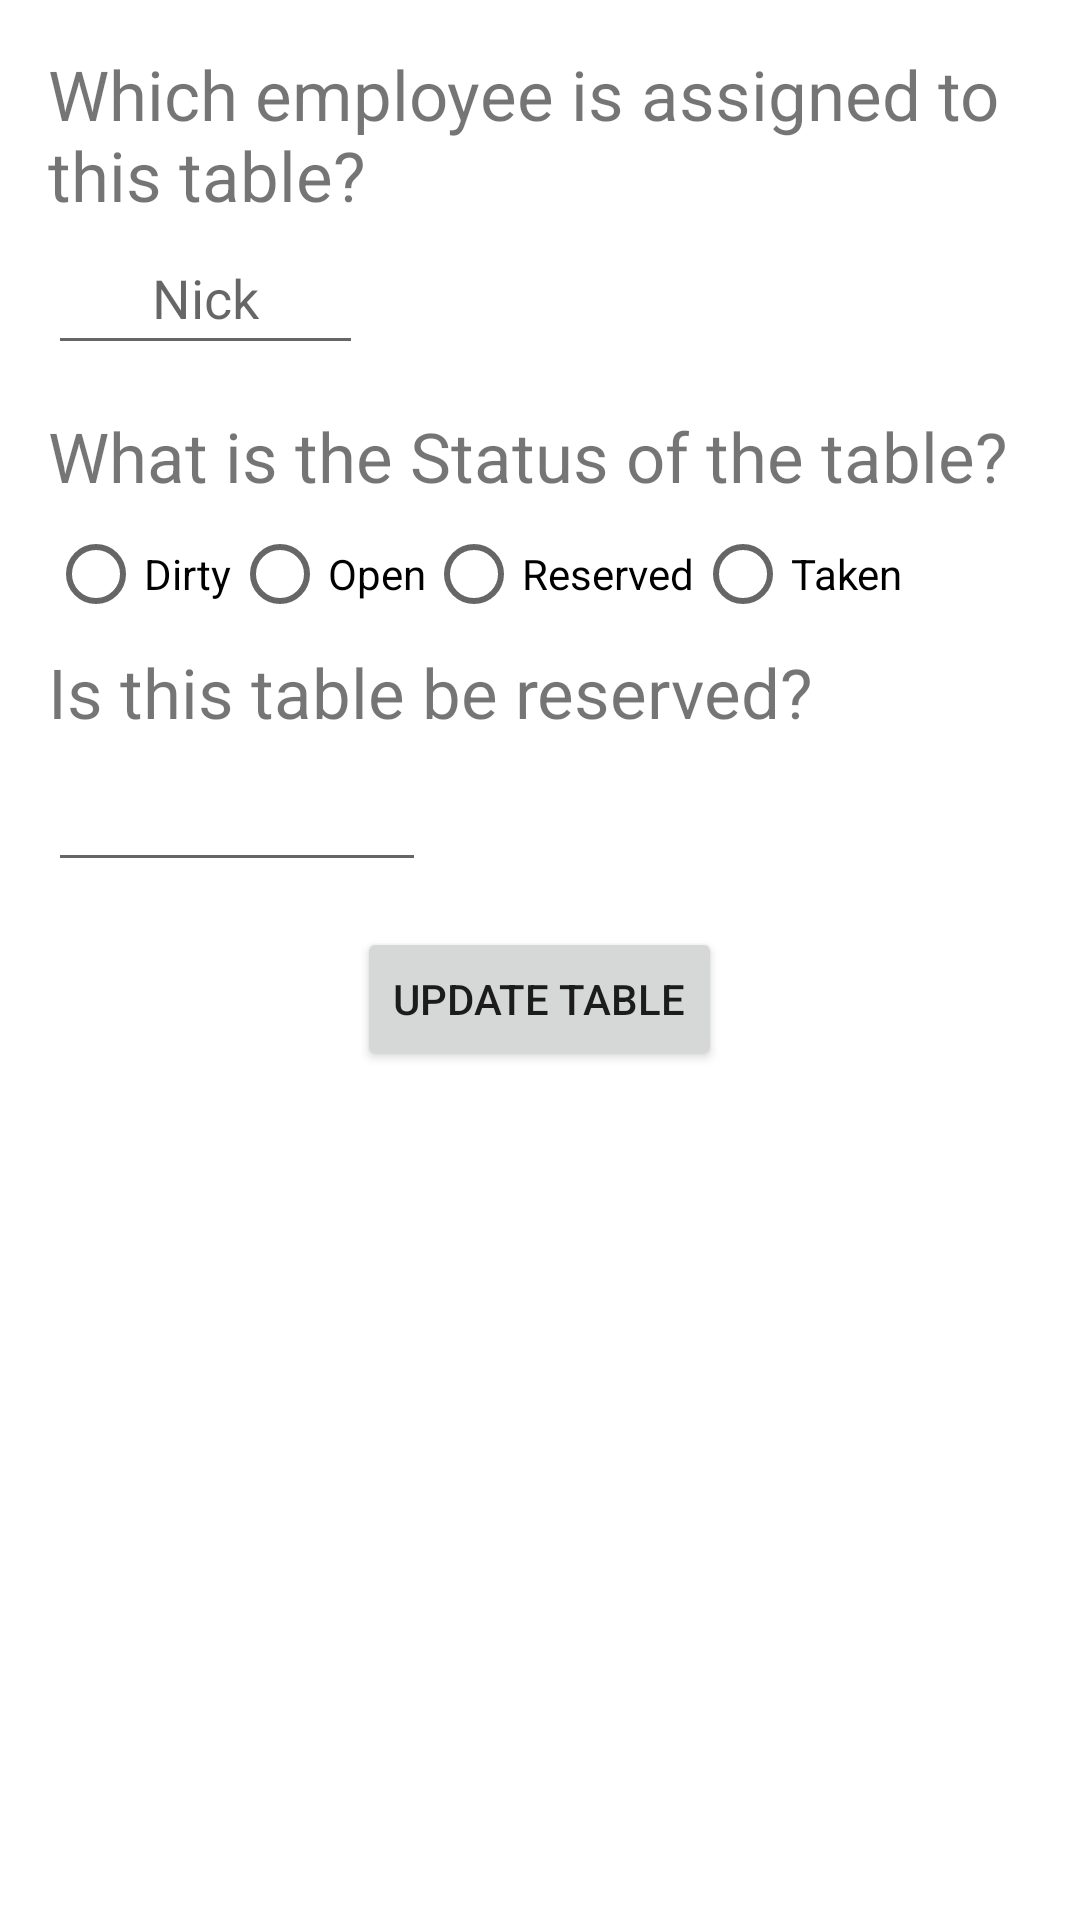

The Android layout XML behind this screen, and the referenced resources:
<!-- AndroidManifest.xml: application theme Theme.RestaurantReservation -->
<!-- res/layout/activity_clicked.xml -->
<?xml version="1.0" encoding="utf-8"?>
<RelativeLayout xmlns:android="http://schemas.android.com/apk/res/android"
    xmlns:app="http://schemas.android.com/apk/res-auto"
    xmlns:tools="http://schemas.android.com/tools"
    android:layout_width="match_parent"
    android:layout_height="match_parent"
    android:orientation="vertical"
    android:padding="16dp"
    tools:context=".Clicked">


    <TextView
        android:id="@+id/question1"
        android:layout_width="wrap_content"
        android:layout_height="wrap_content"
        android:text="@string/question1"
        android:layout_alignParentLeft="true"
        android:layout_alignParentTop="true"
        android:textSize="23dp"
        />

    <EditText
        android:id="@+id/answer1"
        android:layout_width="wrap_content"
        android:layout_height="wrap_content"
        android:layout_below="@id/question1"
        android:layout_marginBottom="15dp"
        android:ems="5"
        android:hint="Nick"
        android:inputType="textPersonName"
        android:minHeight="48dp"
        android:textAlignment="center" />
    <TextView
        android:id="@+id/question2"
        android:layout_width="wrap_content"
        android:layout_height="wrap_content"
        android:text="@string/question2"
        android:textSize="23dp"
        android:layout_below="@id/answer1"
        />

    <RadioGroup
        android:id="@+id/status"
        android:layout_width="wrap_content"
        android:layout_height="wrap_content"
        android:layout_below="@id/question2"
        android:orientation="horizontal">


    <RadioButton
        android:id="@+id/dirty"
        android:layout_width="wrap_content"
        android:layout_height="wrap_content"
        android:layout_below="@id/question2"
        android:text="@string/dirty"
        android:onClick="onChangeColorClick"/>

        <RadioButton
        android:id="@+id/open"
        android:layout_width="wrap_content"
        android:layout_height="wrap_content"
        android:layout_below="@id/question2"
        android:layout_toRightOf="@+id/dirty"
        android:text="@string/open"
            />

        <RadioButton
        android:id="@+id/reserved"
        android:layout_width="wrap_content"
        android:layout_height="wrap_content"
        android:layout_below="@id/question2"
        android:layout_toRightOf="@+id/open"
        android:text="@string/reserved"
            />
        <RadioButton
        android:id="@+id/closed"
        android:layout_width="wrap_content"
        android:layout_height="wrap_content"
        android:layout_below="@id/question2"
        android:layout_toRightOf="@+id/reserved"
        android:text="@string/closed"
            />
    </RadioGroup>

    <TextView
        android:id="@+id/question3"
        android:layout_width="wrap_content"
        android:layout_height="wrap_content"
        android:text="@string/question3"
        android:layout_below="@id/status"
        android:textSize="23dp"
        />

    <EditText
        android:id="@+id/answer3"
        android:layout_width="wrap_content"
        android:layout_height="wrap_content"
        android:layout_below="@id/question3"
        android:layout_marginBottom="15dp"
        android:ems="6"
        android:inputType="textPersonName"
        android:minHeight="48dp"
        android:textAlignment="center"
        tools:ignore="SpeakableTextPresentCheck" />
    <Button
        android:layout_width="wrap_content"
        android:layout_height="wrap_content"
        android:text="@string/update"
        android:layout_below="@id/answer3"
        android:layout_centerHorizontal="true"
        android:onClick="onColorSelected"
        />



</RelativeLayout>
<!-- resources referenced by this layout -->
<resources>
  <string name="closed">Taken</string>
  <string name="dirty">Dirty</string>
  <string name="open">Open</string>
  <string name="question1">Which employee is assigned to this table?</string>
  <string name="question2">What is the Status of the table?</string>
  <string name="question3">Is this table be reserved?</string>
  <string name="reserved">Reserved</string>
  <string name="update">Update Table</string>
  <style name="Theme.RestaurantReservation" parent="Theme.MaterialComponents.DayNight.DarkActionBar">
          
          <item name="colorPrimary">@color/purple_500</item>
          <item name="colorPrimaryVariant">@color/purple_700</item>
          <item name="colorOnPrimary">@color/white</item>
          
          <item name="colorSecondary">@color/teal_200</item>
          <item name="colorSecondaryVariant">@color/teal_700</item>
          <item name="colorOnSecondary">@color/black</item>
          
          <item name="android:statusBarColor" tools:targetApi="l">?attr/colorPrimaryVariant</item>
          
      </style>
  <color name="purple_500">#FF6200EE</color>
  <color name="purple_700">#FF3700B3</color>
  <color name="teal_200">#FF03DAC5</color>
  <color name="teal_700">#FF018786</color>
  <color name="black">#FF000000</color>
  <!-- not gathered from this repository: default colours our renderer supplied (Android Studio template values) -->
  <color name="white">#FFFFFFFF</color>
</resources>
